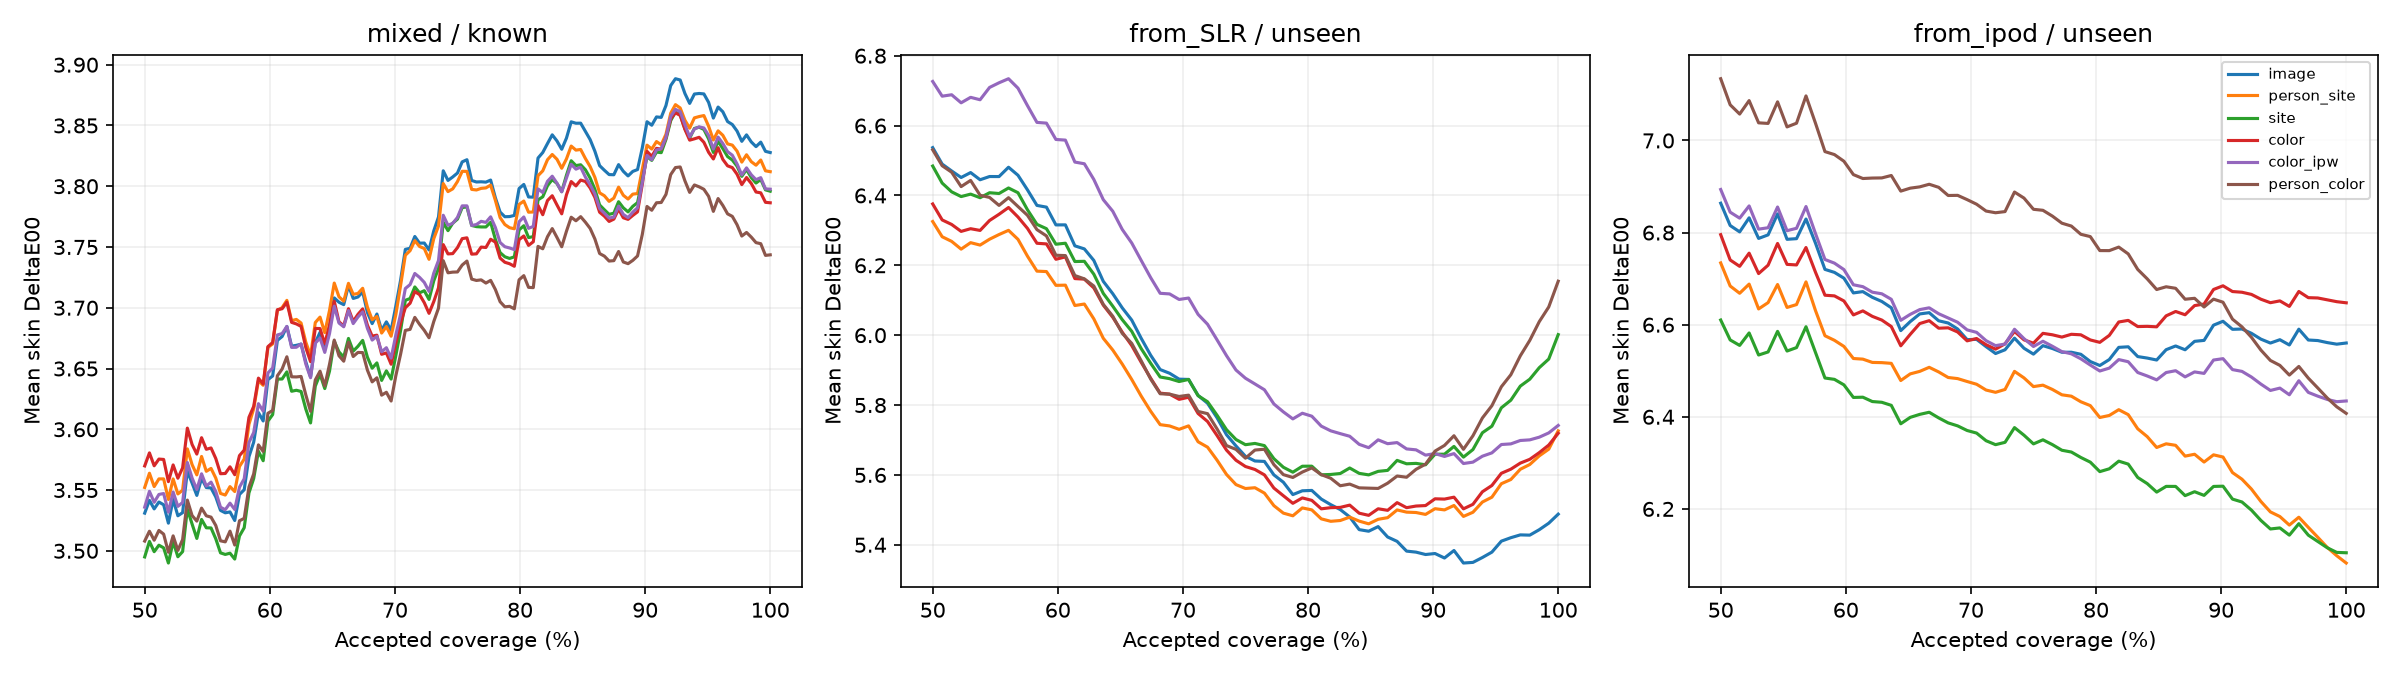

The file beside this chart, header and first rows:
protocol, domain, arm, accepted, coverage, mean_delta_e00
mixed, known, image, 1, 0.003788, 4.493
mixed, known, image, 2, 0.007576, 3.195
mixed, known, image, 3, 0.01136, 2.787
mixed, known, image, 4, 0.01515, 2.505
mixed, known, image, 5, 0.01894, 3.022
mixed, known, image, 6, 0.02273, 3.417
mixed, known, image, 7, 0.02652, 3.274
mixed, known, image, 8, 0.0303, 3.377
mixed, known, image, 9, 0.03409, 3.184
mixed, known, image, 10, 0.03788, 3.318
mixed, known, image, 11, 0.04167, 3.18
mixed, known, image, 12, 0.04545, 3.093
mixed, known, image, 13, 0.04924, 3.077
mixed, known, image, 14, 0.05303, 2.992
mixed, known, image, 15, 0.05682, 3.177
mixed, known, image, 16, 0.06061, 3.198
mixed, known, image, 17, 0.06439, 3.224
mixed, known, image, 18, 0.06818, 3.277
mixed, known, image, 19, 0.07197, 3.313
mixed, known, image, 20, 0.07576, 3.248
mixed, known, image, 21, 0.07955, 3.187
mixed, known, image, 22, 0.08333, 3.473
mixed, known, image, 23, 0.08712, 3.467
mixed, known, image, 24, 0.09091, 3.384
mixed, known, image, 25, 0.0947, 3.476
mixed, known, image, 26, 0.09848, 3.418
mixed, known, image, 27, 0.1023, 3.418
mixed, known, image, 28, 0.1061, 3.407
mixed, known, image, 29, 0.1098, 3.368
mixed, known, image, 30, 0.1136, 3.337
mixed, known, image, 31, 0.1174, 3.351
mixed, known, image, 32, 0.1212, 3.319
mixed, known, image, 33, 0.125, 3.314
mixed, known, image, 34, 0.1288, 3.309
mixed, known, image, 35, 0.1326, 3.302
mixed, known, image, 36, 0.1364, 3.477
mixed, known, image, 37, 0.1402, 3.483
mixed, known, image, 38, 0.1439, 3.457
mixed, known, image, 39, 0.1477, 3.393
mixed, known, image, 40, 0.1515, 3.362
mixed, known, image, 41, 0.1553, 3.441
mixed, known, image, 42, 0.1591, 3.433
mixed, known, image, 43, 0.1629, 3.42
mixed, known, image, 44, 0.1667, 3.435
mixed, known, image, 45, 0.1705, 3.433
mixed, known, image, 46, 0.1742, 3.402
mixed, known, image, 47, 0.178, 3.455
mixed, known, image, 48, 0.1818, 3.417
mixed, known, image, 49, 0.1856, 3.502
mixed, known, image, 50, 0.1894, 3.496
mixed, known, image, 51, 0.1932, 3.466
mixed, known, image, 52, 0.197, 3.502
mixed, known, image, 53, 0.2008, 3.471
mixed, known, image, 54, 0.2045, 3.432
mixed, known, image, 55, 0.2083, 3.408
mixed, known, image, 56, 0.2121, 3.398
mixed, known, image, 57, 0.2159, 3.434
mixed, known, image, 58, 0.2197, 3.416
mixed, known, image, 59, 0.2235, 3.416
mixed, known, image, 60, 0.2273, 3.405
... 4,692 more rows
